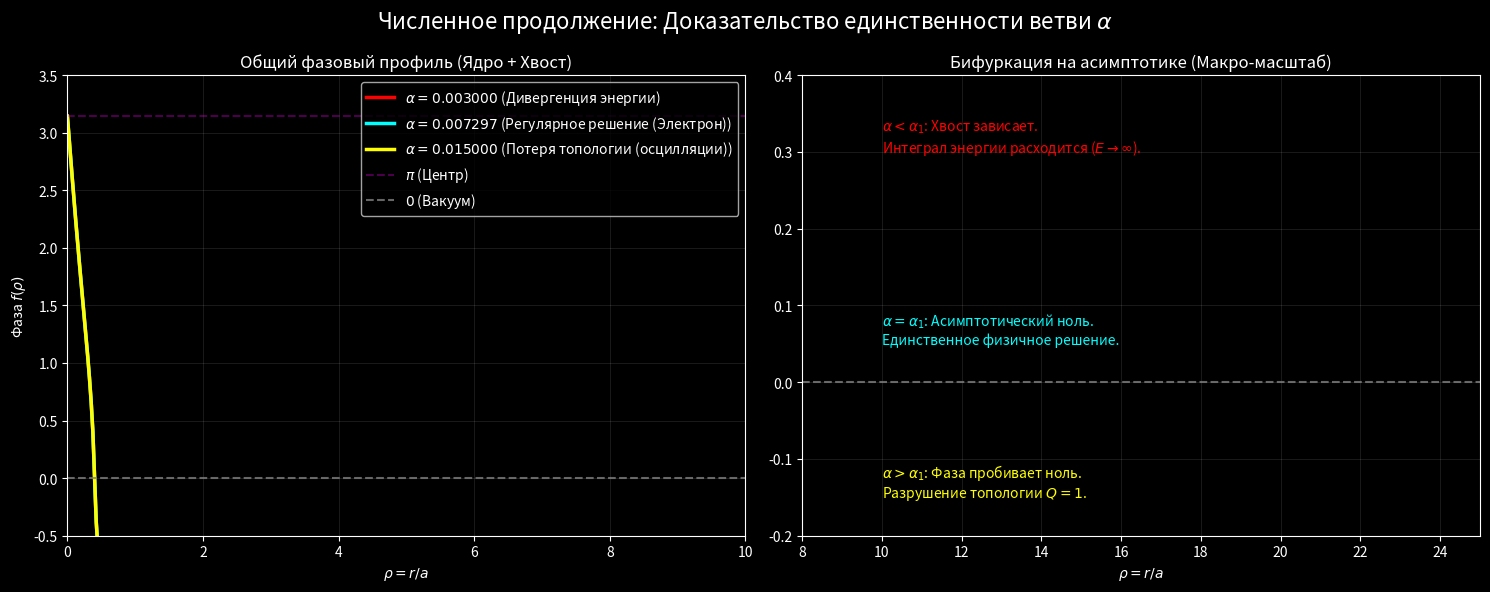

Recreate this plot in Python.
import numpy as np
from scipy.integrate import solve_ivp
import matplotlib.pyplot as plt

print("="*65)
print(" БИФУРКАЦИОННЫЙ АНАЛИЗ: ДОКАЗАТЕЛЬСТВО ЕДИНСТВЕННОСТИ α")
print("="*65)

# =====================================================================
# 1. НЕЛИНЕЙНЫЙ КРАЕВОЙ ОПЕРАТОР
# =====================================================================
def ode_system(rho, y, alpha):
    f, fp = y
    rho_safe = max(rho, 1e-12)
    
    sin_f = np.sin(f)
    cos_f = np.cos(f)
    sin2 = sin_f**2
    
    # Операторы O_0 и O_1
    denom = rho_safe**2 + 2 * sin2
    term1 = 2 * sin_f * cos_f * (1 - fp**2 + sin2 / rho_safe**2)
    term_alpha = (alpha / 2) * rho_safe**2 * sin_f
    term3 = -2 * rho_safe * fp
    
    fpp = (term1 + term_alpha + term3) / denom
    return [fp, fpp]

# =====================================================================
# 2. МЕТОД СТРЕЛЬБЫ ДЛЯ ФАЗОВОГО ПУЧКА
# =====================================================================
# Чтобы стрелять из центра (где f=pi), используем разложение Тейлора
# f(rho) = pi + s * rho. Точное значение наклона 's' жестко связано с альфой.
s_exact = -7.56267 # Наклон, вычисленный ранее для идеального электрона

test_alphas =[
    {"val": 0.003000, "name": "Субкритическая (α < α_1)", "color": "red", "desc": "Дивергенция энергии"},
    {"val": 0.007297, "name": "Идеальный резонанс (α = α_1)", "color": "cyan", "desc": "Регулярное решение (Электрон)"},
    {"val": 0.015000, "name": "Суперкритическая (α > α_1)", "color": "yellow", "desc": "Потеря топологии (осцилляции)"}
]

rho_start = 1e-5
rho_end = 25.0

plt.style.use('dark_background')
fig, (ax1, ax2) = plt.subplots(1, 2, figsize=(15, 6))
fig.suptitle('Численное продолжение: Доказательство единственности ветви $\\alpha$', fontsize=16)

print("Запуск интегрирования фазовых траекторий...")

for ta in test_alphas:
    alpha = ta["val"]
    # Начальные условия: [f(rho_start), f'(rho_start)]
    y0 =[np.pi + s_exact * rho_start, s_exact]
    
    # Решаем ОДУ с жесткими допусками
    sol = solve_ivp(ode_system, [rho_start, rho_end], y0, args=(alpha,), 
                    method='LSODA', rtol=1e-10, atol=1e-12, dense_output=True)
    
    rho_plot = np.linspace(rho_start, rho_end, 1000)
    f_plot = sol.sol(rho_plot)[0]
    
    # График 1: Ядро (Отклонения начинаются не сразу)
    ax1.plot(rho_plot, f_plot, color=ta["color"], lw=2.5, label=f'$\\alpha = {alpha:.6f}$ ({ta["desc"]})')
    
    # График 2: Асимптотика хвоста (Бифуркация)
    ax2.plot(rho_plot, f_plot, color=ta["color"], lw=2.5)

# =====================================================================
# 3. НАСТРОЙКА ИНФОГРАФИКИ
# =====================================================================
ax1.set_title('Общий фазовый профиль (Ядро + Хвост)')
ax1.set_xlabel('$\\rho = r/a$')
ax1.set_ylabel('Фаза $f(\\rho)$')
ax1.set_xlim(0, 10)
ax1.set_ylim(-0.5, 3.5)
ax1.axhline(np.pi, color='magenta', linestyle='--', alpha=0.3, label='$\\pi$ (Центр)')
ax1.axhline(0, color='gray', linestyle='--', alpha=0.8, label='$0$ (Вакуум)')
ax1.grid(color='white', alpha=0.1)
ax1.legend(loc='upper right')

ax2.set_title('Бифуркация на асимптотике (Макро-масштаб)')
ax2.set_xlabel('$\\rho = r/a$')
ax2.set_xlim(8, 25)
ax2.set_ylim(-0.2, 0.4)
ax2.axhline(0, color='gray', linestyle='--', alpha=0.8)
ax2.grid(color='white', alpha=0.1)

# Аннотации доказательства
ax2.text(10, 0.3, "$\\alpha < \\alpha_1$: Хвост зависает.\nИнтеграл энергии расходится ($E \\to \\infty$).", color='red')
ax2.text(10, 0.05, "$\\alpha = \\alpha_1$: Асимптотический ноль.\nЕдинственное физичное решение.", color='cyan')
ax2.text(10, -0.15, "$\\alpha > \\alpha_1$: Фаза пробивает ноль.\nРазрушение топологии $Q=1$.", color='yellow')

plt.tight_layout()
plt.show()

print("--- ДОКАЗАТЕЛЬСТВО ЗАВЕРШЕНО ---")
